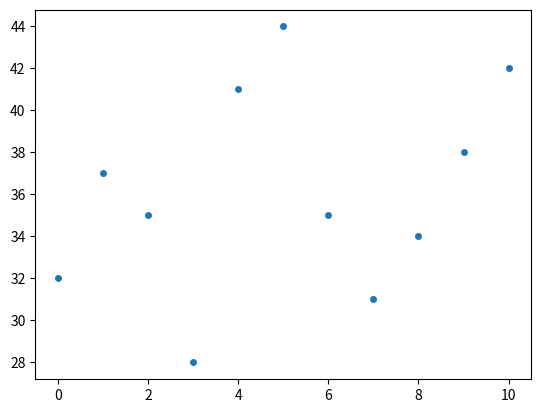

Reproduce this figure in Python.
#! /usr/bin/env python3
"""
Create a simple scatter plot.
"""

import matplotlib.pyplot as plt
import pandas as pd


def main():
    data = {
        'x': [1, 1, 1, 1, 1, 1, 1, 1, 1, 1, 1, 2, 2, 2, 2, 2, 2, 2, 2, 2],
        'y': [
            32, 37, 35, 28, 41, 44, 35, 31, 34, 38, 42, 36, 31, 30, 31, 34,
            36, 29, 32, 31
        ]
    }
    # create DataFrames
    df = pd.DataFrame(data=data)
    sample_one = df[df['x'] == 1]
    # create Figure, Axes objects
    # https://matplotlib.org/stable/api/figure_api.html
    # class matplotlib.figure.Figure
    # https://matplotlib.org/stable/api/axes_api.html
    # class matploitlib.axes.Axes
    fig, ax = plt.subplots(nrows=1, ncols=1)
    # https://matplotlib.org/stable/api/_as_gen/matplotlib.axes.Axes.plot.html
    ax.plot(sample_one['y'], linestyle='None', marker='.', markersize=8)
    # save image as file
    fig.savefig(fname="fig_ax_scatter_ex_01.svg", format="svg")


if __name__ == '__main__':
    main()
